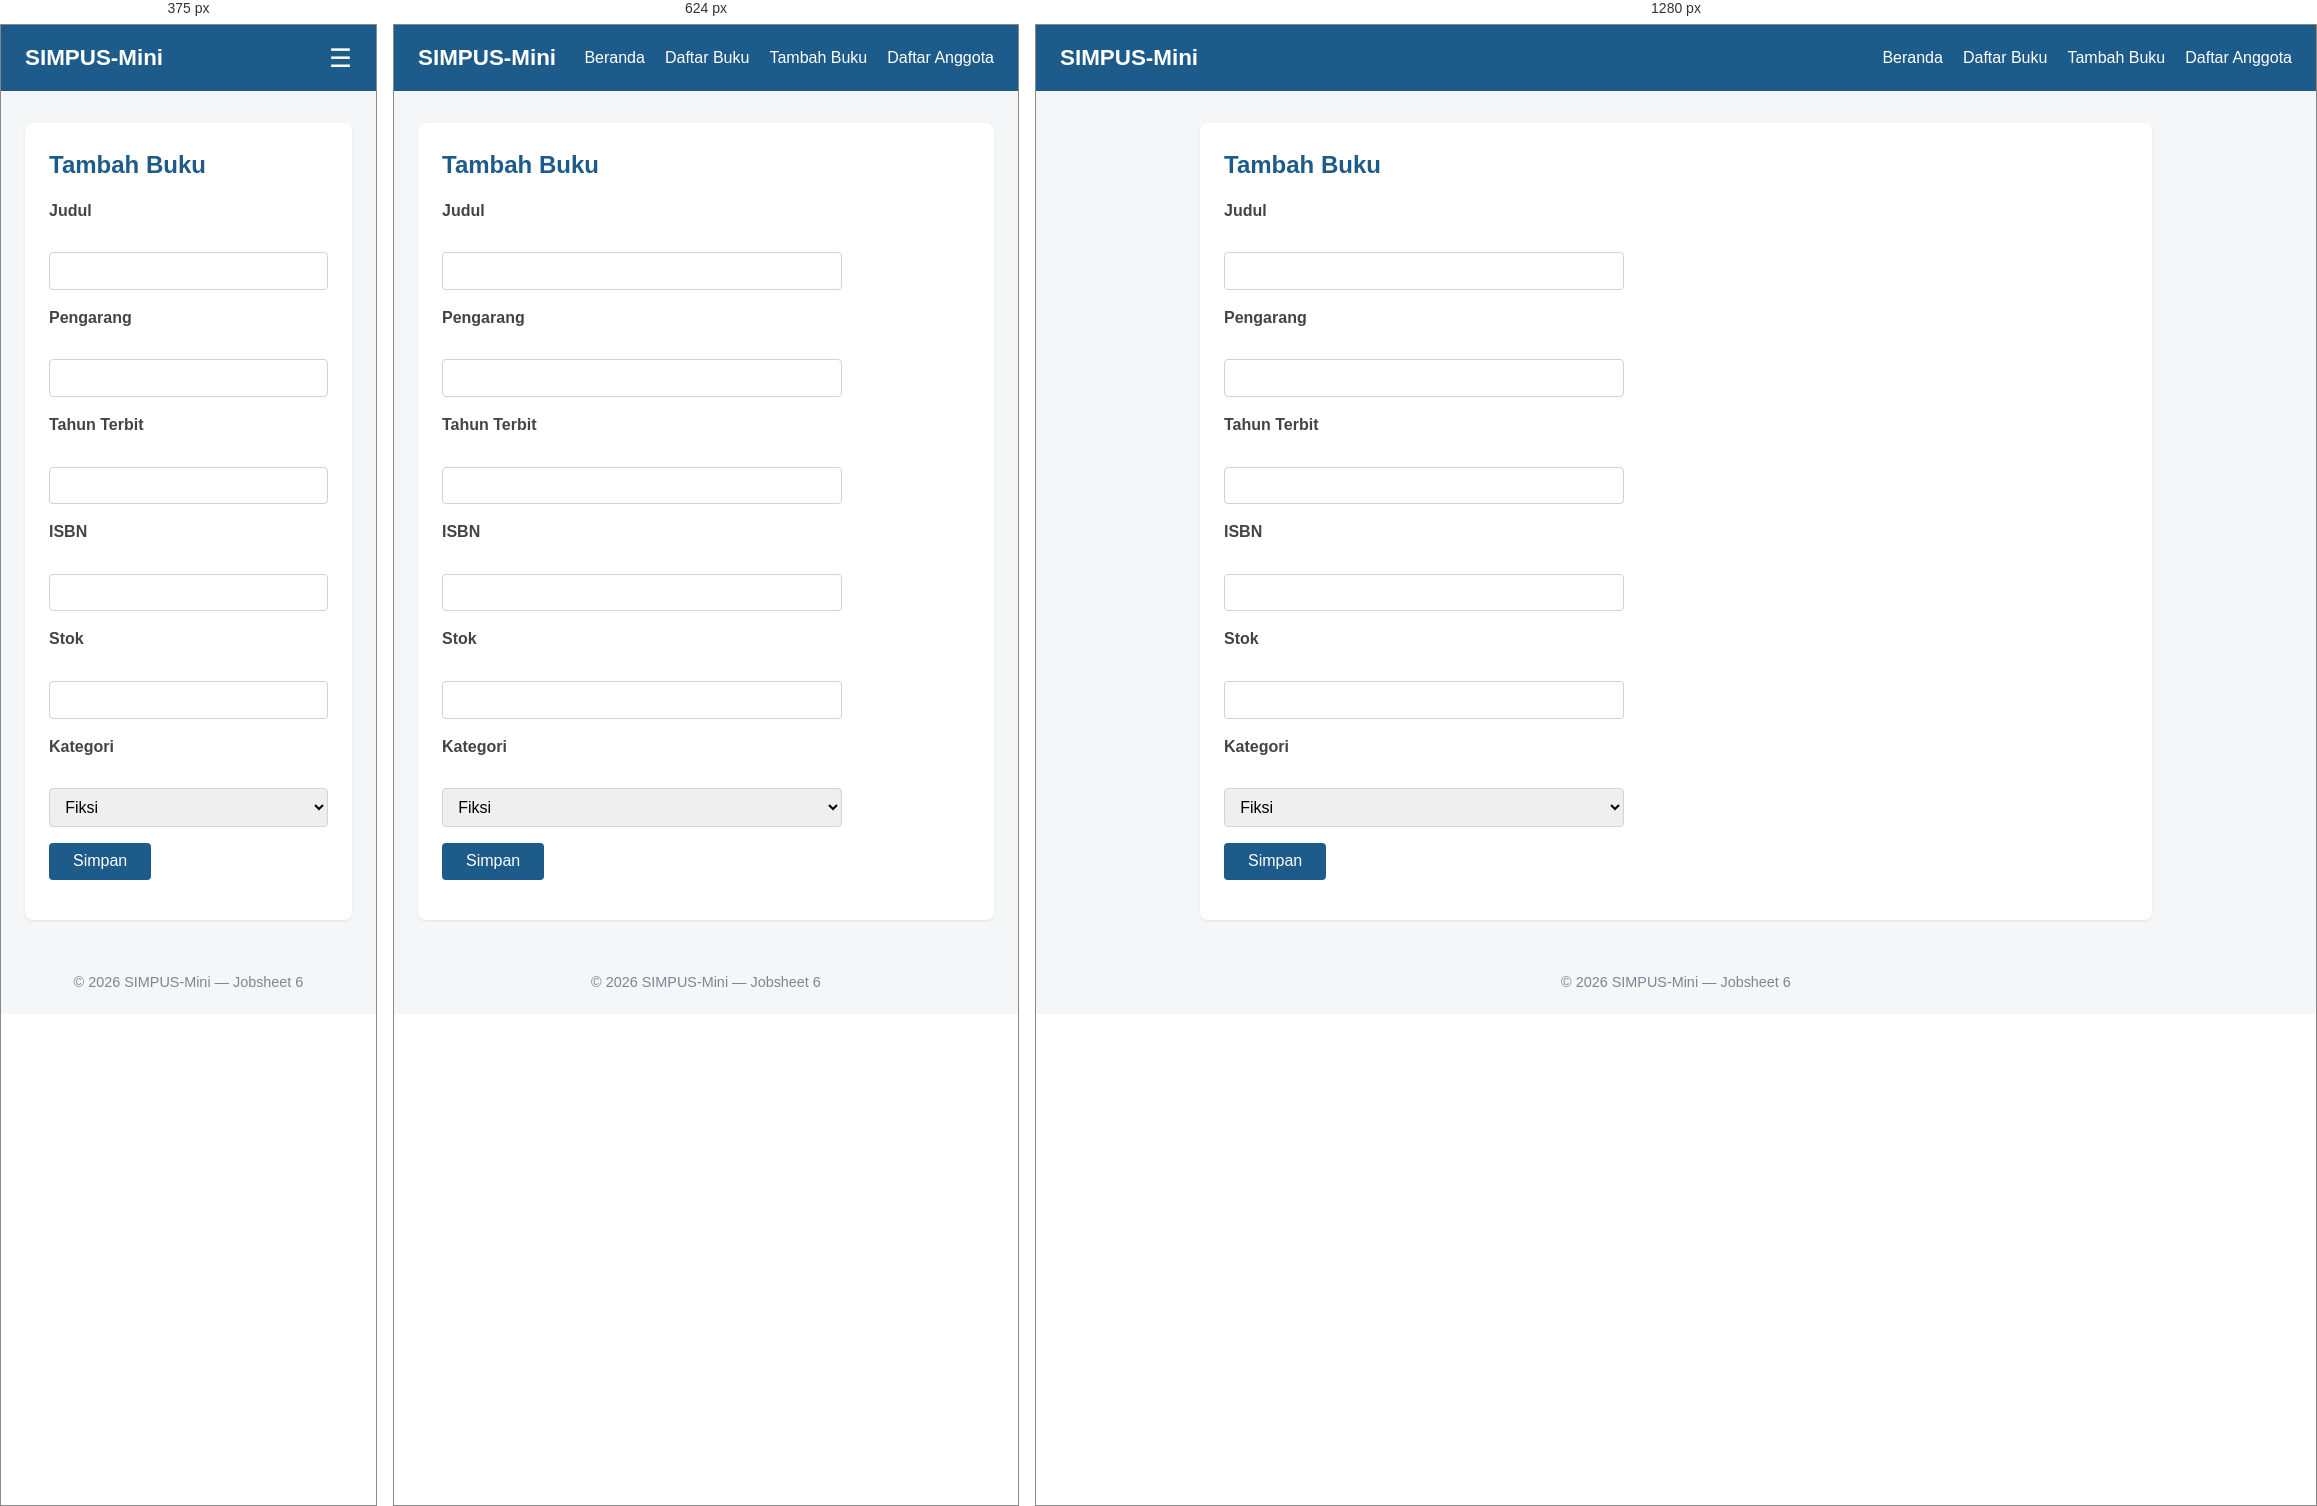
Rendered at 375 px, 624 px and 1280 px, left to right.

<!-- file: tambah.html -->
<!DOCTYPE html>
<html lang="id">
<head>
    <meta charset="UTF-8">
    <meta name="viewport" content="width=device-width, initial-scale=1">
    <title>SIMPUS-Mini | Tambah Buku</title>
    <link rel="stylesheet" href="../assets/css/style.css">
</head>
<body>
    <header>
        <h1>SIMPUS-Mini</h1>
        <button type="button" id="nav-toggle-btn" class="nav-toggle-label" aria-label="Menu">&#9776;</button>
        <nav>
            <ul>
                <li><a href="../index.html">Beranda</a></li>
                <li><a href="list.html">Daftar Buku</a></li>
                <li><a href="tambah.html">Tambah Buku</a></li>
                <li><a href="../anggota/list.html">Daftar Anggota</a></li>
            </ul>
        </nav>
    </header>

    <main>
        <section>
            <h2>Tambah Buku</h2>
            <form id="form-tambah">
                <p>
                    <label for="judul">Judul</label><br>
                    <input type="text" id="judul" name="judul" required>
                </p>
                <p>
                    <label for="pengarang">Pengarang</label><br>
                    <input type="text" id="pengarang" name="pengarang" required>
                </p>
                <p>
                    <label for="tahun">Tahun Terbit</label><br>
                    <input type="number" id="tahun" name="tahun" min="1900" max="2026" required>
                </p>
                <p>
                    <label for="isbn">ISBN</label><br>
                    <input type="text" id="isbn" name="isbn">
                </p>
                <p>
                    <label for="stok">Stok</label><br>
                    <input type="number" id="stok" name="stok" min="0" required>
                </p>
                <p>
                    <label for="kategori">Kategori</label><br>
                    <select id="kategori" name="kategori">
                        <option value="fiksi">Fiksi</option>
                        <option value="non-fiksi">Non-Fiksi</option>
                        <option value="referensi">Referensi</option>
                    </select>
                </p>
                <p>
                    <button type="submit">Simpan</button>
                </p>
            </form>
        </section>
    </main>

    <footer>
        <p>&copy; 2026 SIMPUS-Mini &mdash; Jobsheet 6</p>
    </footer>
    <script src="../assets/js/app.js"></script>
</body>
</html>


/* @media block from style.css */
@media (max-width: 768px) {
    main section:nth-of-type(2) {
        grid-template-columns: repeat(2, 1fr);
    }
}

/* @media block from style.css */
@media (max-width: 480px) {
    header {
        position: relative;
    }

    .nav-toggle-label {
        display: block;
    }

    header nav {
        display: none;
        width: 100%;
        order: 3;
        margin-top: 1rem;
    }

    header nav.nav-open {
        display: block;
    }

    header nav ul {
        flex-direction: column;
        gap: 0.75rem;
    }

    main section:nth-of-type(2) {
        grid-template-columns: 1fr;
    }

    form input,
    form select {
        max-width: 100%;
    }
}